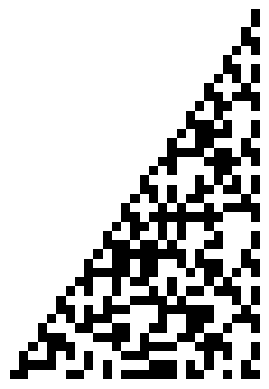

Recreate this plot in Python.
import math
import matplotlib.pyplot as plt
def fib(n):
    fibNums = [1, 1]
    for i in range(2, n):
        fibNums.append(fibNums[-1] + fibNums[-2])
    return fibNums

def F(n):
    fibNums = fib(n)
    return fibNums[-1]

def isPrime(n):
    if n == 2:
        return True
    for i in range(2, int(math.sqrt(n)+1)):
        if n % i == 0:
            return False
    return True
    
def decToBin(n):
    res = ""
    while n > 0:
        e = n % 2
        n //= 2
        res = str(e) + res
    return res
    
def draw_fractal(fibonacci_binary):
    plt.imshow([[int(bit) for bit in row] for row in fibonacci_binary], cmap='binary')
    plt.axis('off')
    plt.savefig('fractal.png')
    plt.show()

print("zad 67.1")
print (f"F{10} = {F(10)}")
print (f"F{20} = {F(20)}")
print (f"F{30} = {F(30)}")
print (f"F{40} = {F(40)}")
print ()
print("zad 67.2")
primeFib = fib(40)
for i in primeFib[1:]:
    if isPrime(i):
        print (i)
print ()
print("zad 67.3")
print()
primeFibBin = []
for i in primeFib:
    primeFibBin.append(decToBin(i))
    print (decToBin(i))

maxLength = len(primeFibBin[-1])
primeFibBinSameLength = []
for i in primeFibBin:
    primeFibBinSameLength.append(i.zfill(maxLength))
    
draw_fractal(primeFibBinSameLength)
print ()
print("zad 67.4")
print()
for i in primeFibBin:
    if i.count("1") == 6:
        print (i)
